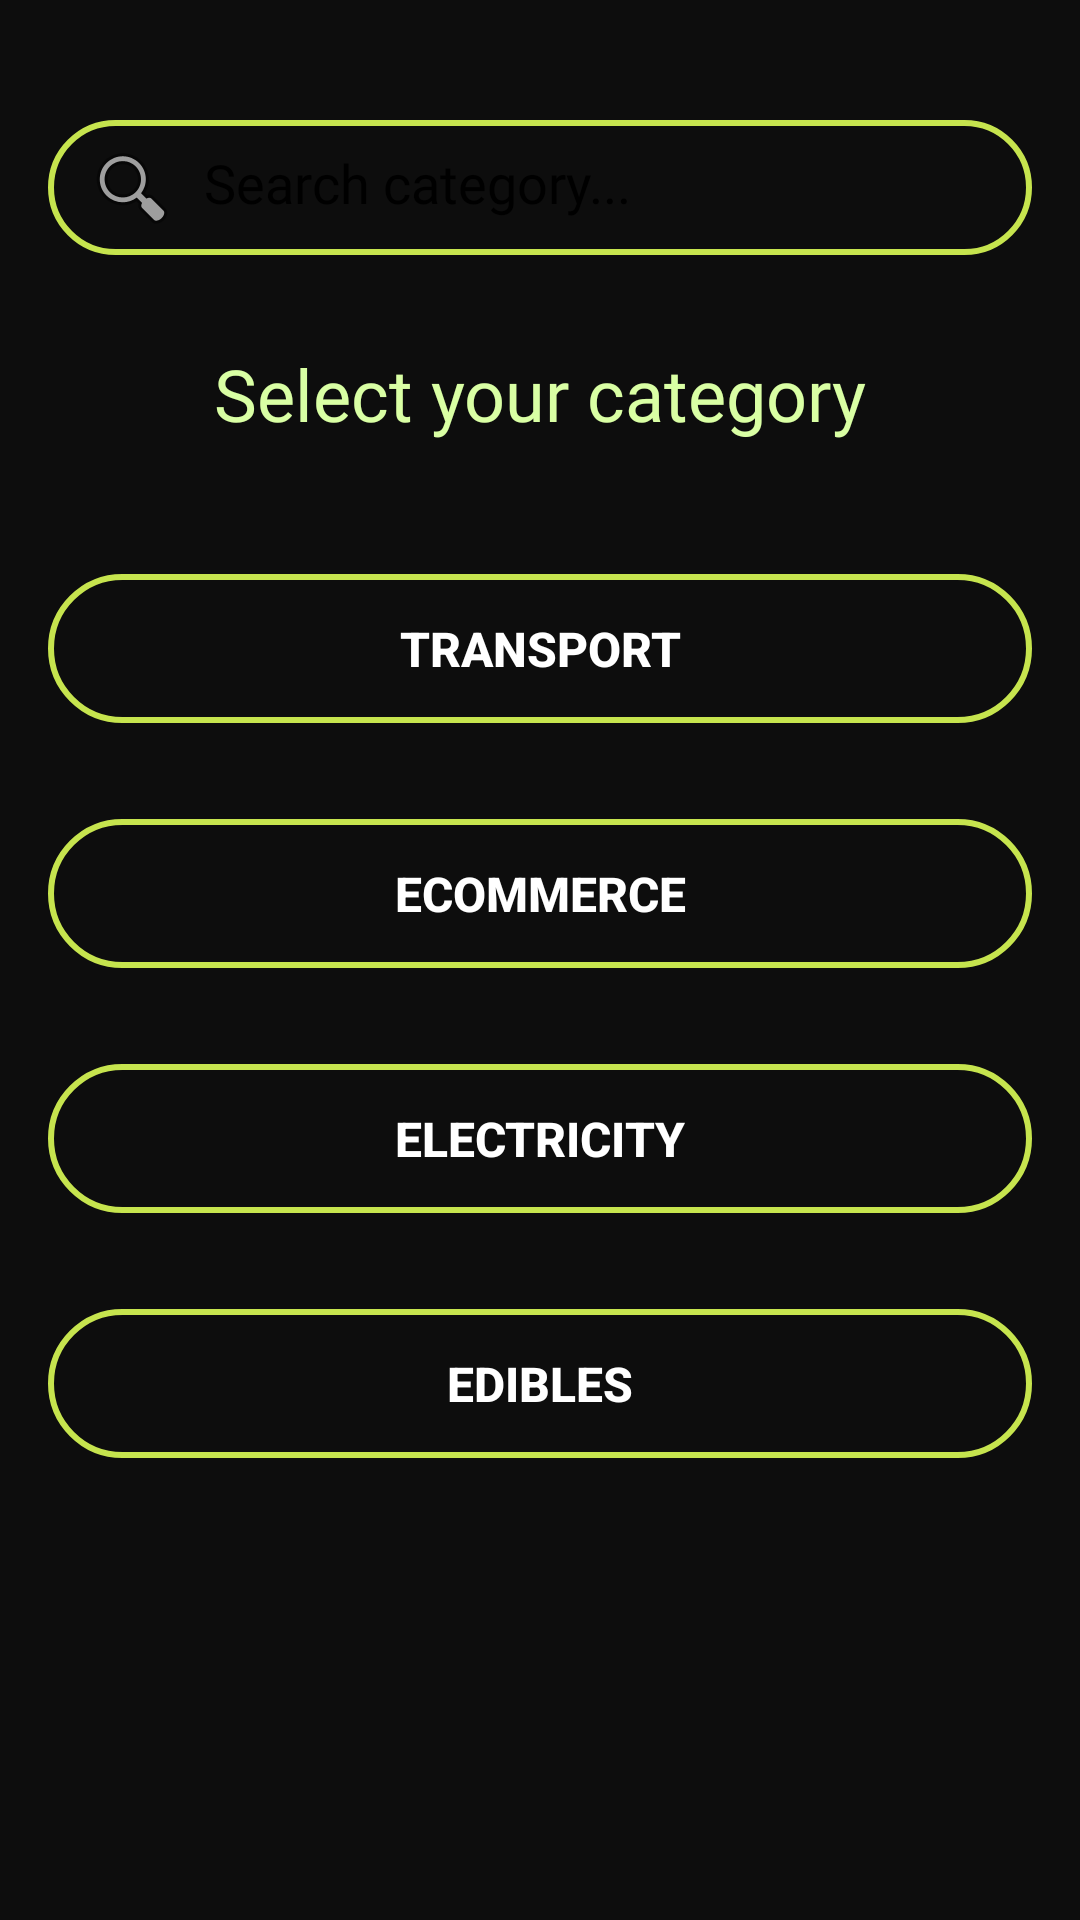

Produce the Android XML layout that renders to this screen, including the resource entries it uses.
<!-- AndroidManifest.xml: application theme Theme.CarboMetricNew -->
<!-- res/layout/activity_add_transaction.xml -->
<?xml version="1.0" encoding="utf-8"?>
<ScrollView xmlns:android="http://schemas.android.com/apk/res/android"
    android:layout_width="match_parent"
    android:layout_height="match_parent"
    android:background="#0D0D0D"
    android:padding="16dp">

    <LinearLayout
        android:layout_marginTop="24dp"
        android:layout_width="match_parent"
        android:layout_height="wrap_content"
        android:orientation="vertical">

        
        <EditText
            android:id="@+id/searchBar"
            android:layout_width="match_parent"
            android:layout_height="45dp"
            android:hint="Search category..."
            android:padding="12dp"
            android:fontFamily="@font/manrope_light"
            android:textColor="#000000"
            android:textColorHint="#000000"
            android:background="@drawable/rounded_button_green"
            android:drawableStart="@android:drawable/ic_menu_search"
            android:drawablePadding="8dp"
            android:inputType="text" />

        
        <TextView
            android:layout_width="match_parent"
            android:layout_height="wrap_content"
            android:text="Select your category"
            android:textAlignment="center"
            android:textColor="#D9FFA4"
            android:textSize="24sp"
            android:layout_marginTop="30dp"
            android:fontFamily="@font/manrope_light"
            android:layout_marginBottom="24dp"/>

        
        <Button
            android:id="@+id/btnTransport"
            style="@style/ModernCategoryButton"
            android:background="@drawable/rounded_button_green"
            android:layout_marginTop="20dp"
            android:text="Transport" />

        <Button
            android:id="@+id/btnEcommerce"
            android:layout_marginTop="20dp"
            style="@style/ModernCategoryButton"
            android:background="@drawable/rounded_button_green"
            android:text="Ecommerce" />

        <Button
            android:id="@+id/btnElectricity"
            style="@style/ModernCategoryButton"
            android:layout_marginTop="20dp"
            android:background="@drawable/rounded_button_green"
            android:text="Electricity" />

        <Button
            android:id="@+id/btnEdibles"
            android:layout_marginTop="20dp"
            android:background="@drawable/rounded_button_green"
            style="@style/ModernCategoryButton"
            android:text="Edibles" />

    </LinearLayout>
</ScrollView>
<!-- resources referenced by this layout -->
<resources>
  <!-- drawable rounded_button_green (drawable) -->
  <shape xmlns:android="http://schemas.android.com/apk/res/android">
      <solid android:color="@android:color/transparent"/>
      <stroke android:width="2dp" android:color="#C6E44E"/>
      <corners android:radius="24dp"/>
  </shape>
  <style name="ModernCategoryButton">
          <item name="android:layout_width">match_parent</item>
          <item name="android:layout_height">wrap_content</item>
          <item name="android:layout_marginBottom">12dp</item>
          <item name="android:padding">14dp</item>
          <item name="android:textColor">#FFFFFF</item>
          <item name="android:background">@drawable/btn_rounded_green</item>
          <item name="android:textSize">16sp</item>
          <item name="android:textStyle">bold</item>
      </style>
  <style name="Theme.CarboMetricNew" parent="Base.Theme.CarboMetricNew" />
  <!-- drawable btn_rounded_green (drawable) -->
  <shape xmlns:android="http://schemas.android.com/apk/res/android">
      <solid android:color="#1E7F55" /> 
      <corners android:radius="16dp" />
  </shape>
  <style name="Base.Theme.CarboMetricNew" parent="Theme.Material3.DayNight.NoActionBar">
          
          
      </style>
</resources>
